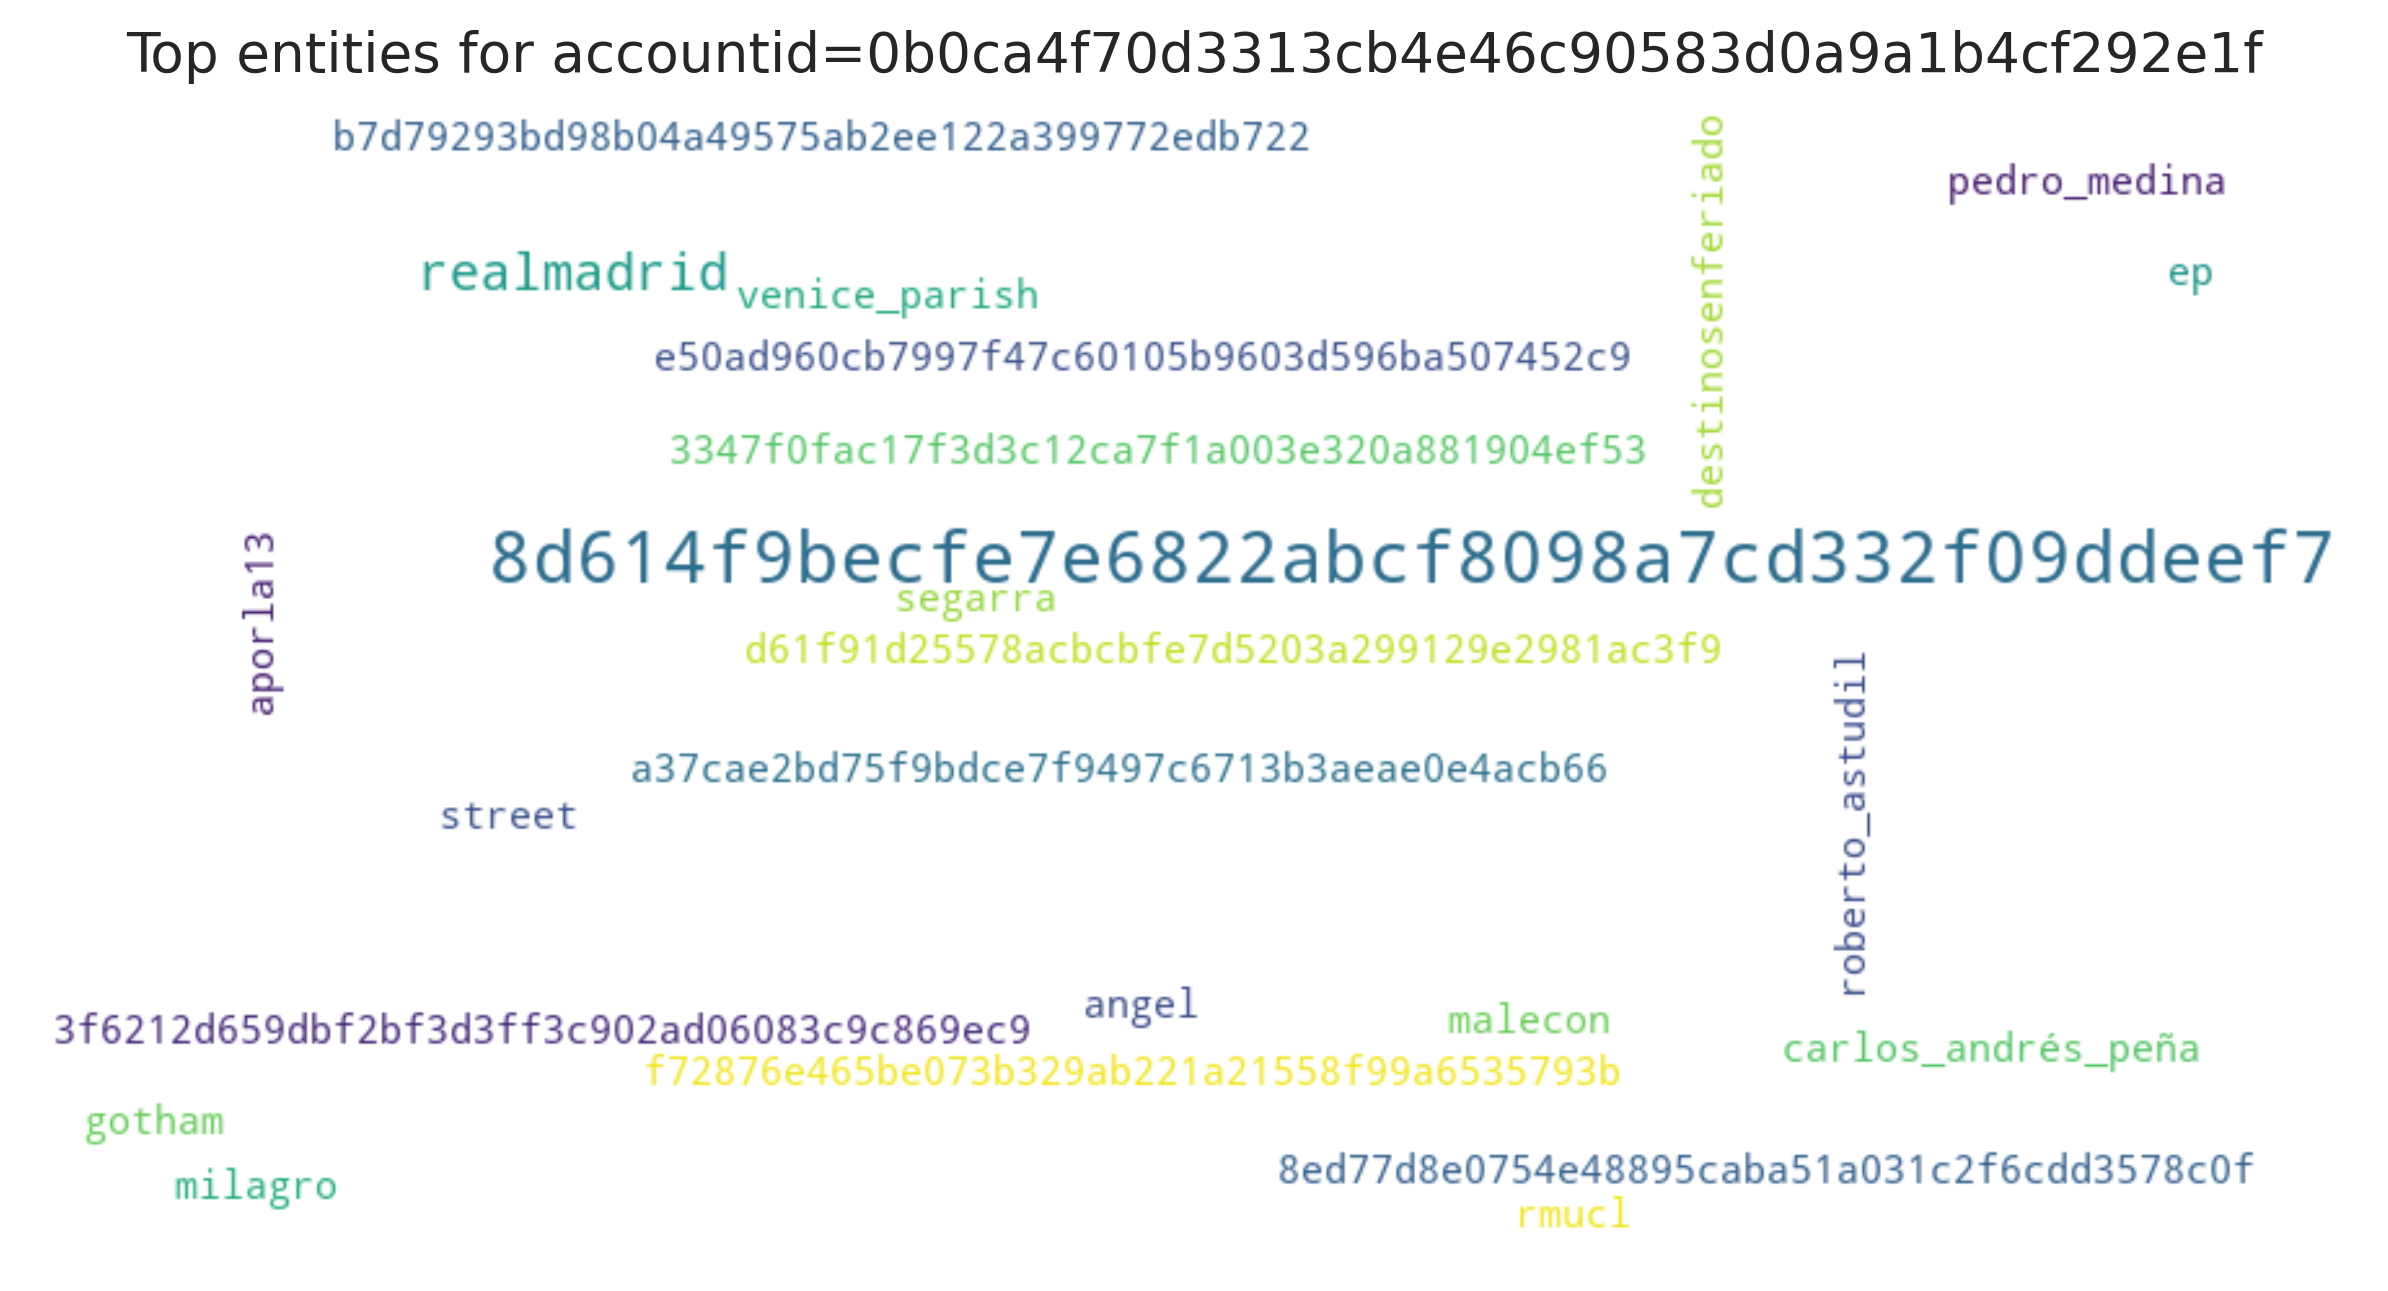

Data behind this chart, as committed beside it:
entity, count
8d614f9becfe7e6822abcf8098a7cd332f09ddee…, 5
realmadrid, 2
milagro, 1
destinosenferiado, 1
rmucl, 1
aporla13, 1
b7d79293bd98b04a49575ab2ee122a399772edb7…, 1
a37cae2bd75f9bdce7f9497c6713b3aeae0e4acb…, 1
f72876e465be073b329ab221a21558f99a653579…, 1
d61f91d25578acbcbfe7d5203a299129e2981ac3…, 1
8ed77d8e0754e48895caba51a031c2f6cdd3578c…, 1
e50ad960cb7997f47c60105b9603d596ba507452…, 1
3f6212d659dbf2bf3d3ff3c902ad06083c9c869e…, 1
3347f0fac17f3d3c12ca7f1a003e320a881904ef…, 1
venice_parish, 1
roberto_astudil, 1
malecon, 1
carlos_andrés_peña, 1
ep, 1
pedro_medina, 1
angel, 1
street, 1
segarra, 1
gotham, 1
